Image classification data set "new622" (ztlmememe/Phase-Detection-Methods-for-Alzheimer-s-disease- on GitHub). Class labels (4): mild demented, moderate demented, non demented, very mild demented.

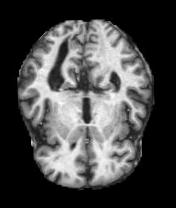
Label: non demented

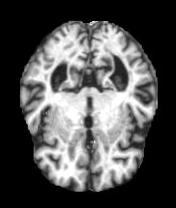
Label: very mild demented

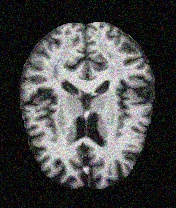
Label: very mild demented

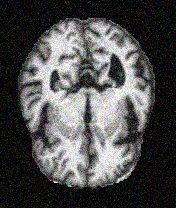
Label: mild demented

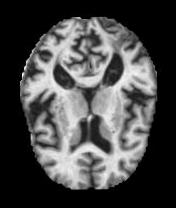
Label: mild demented

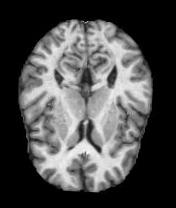
Label: non demented
